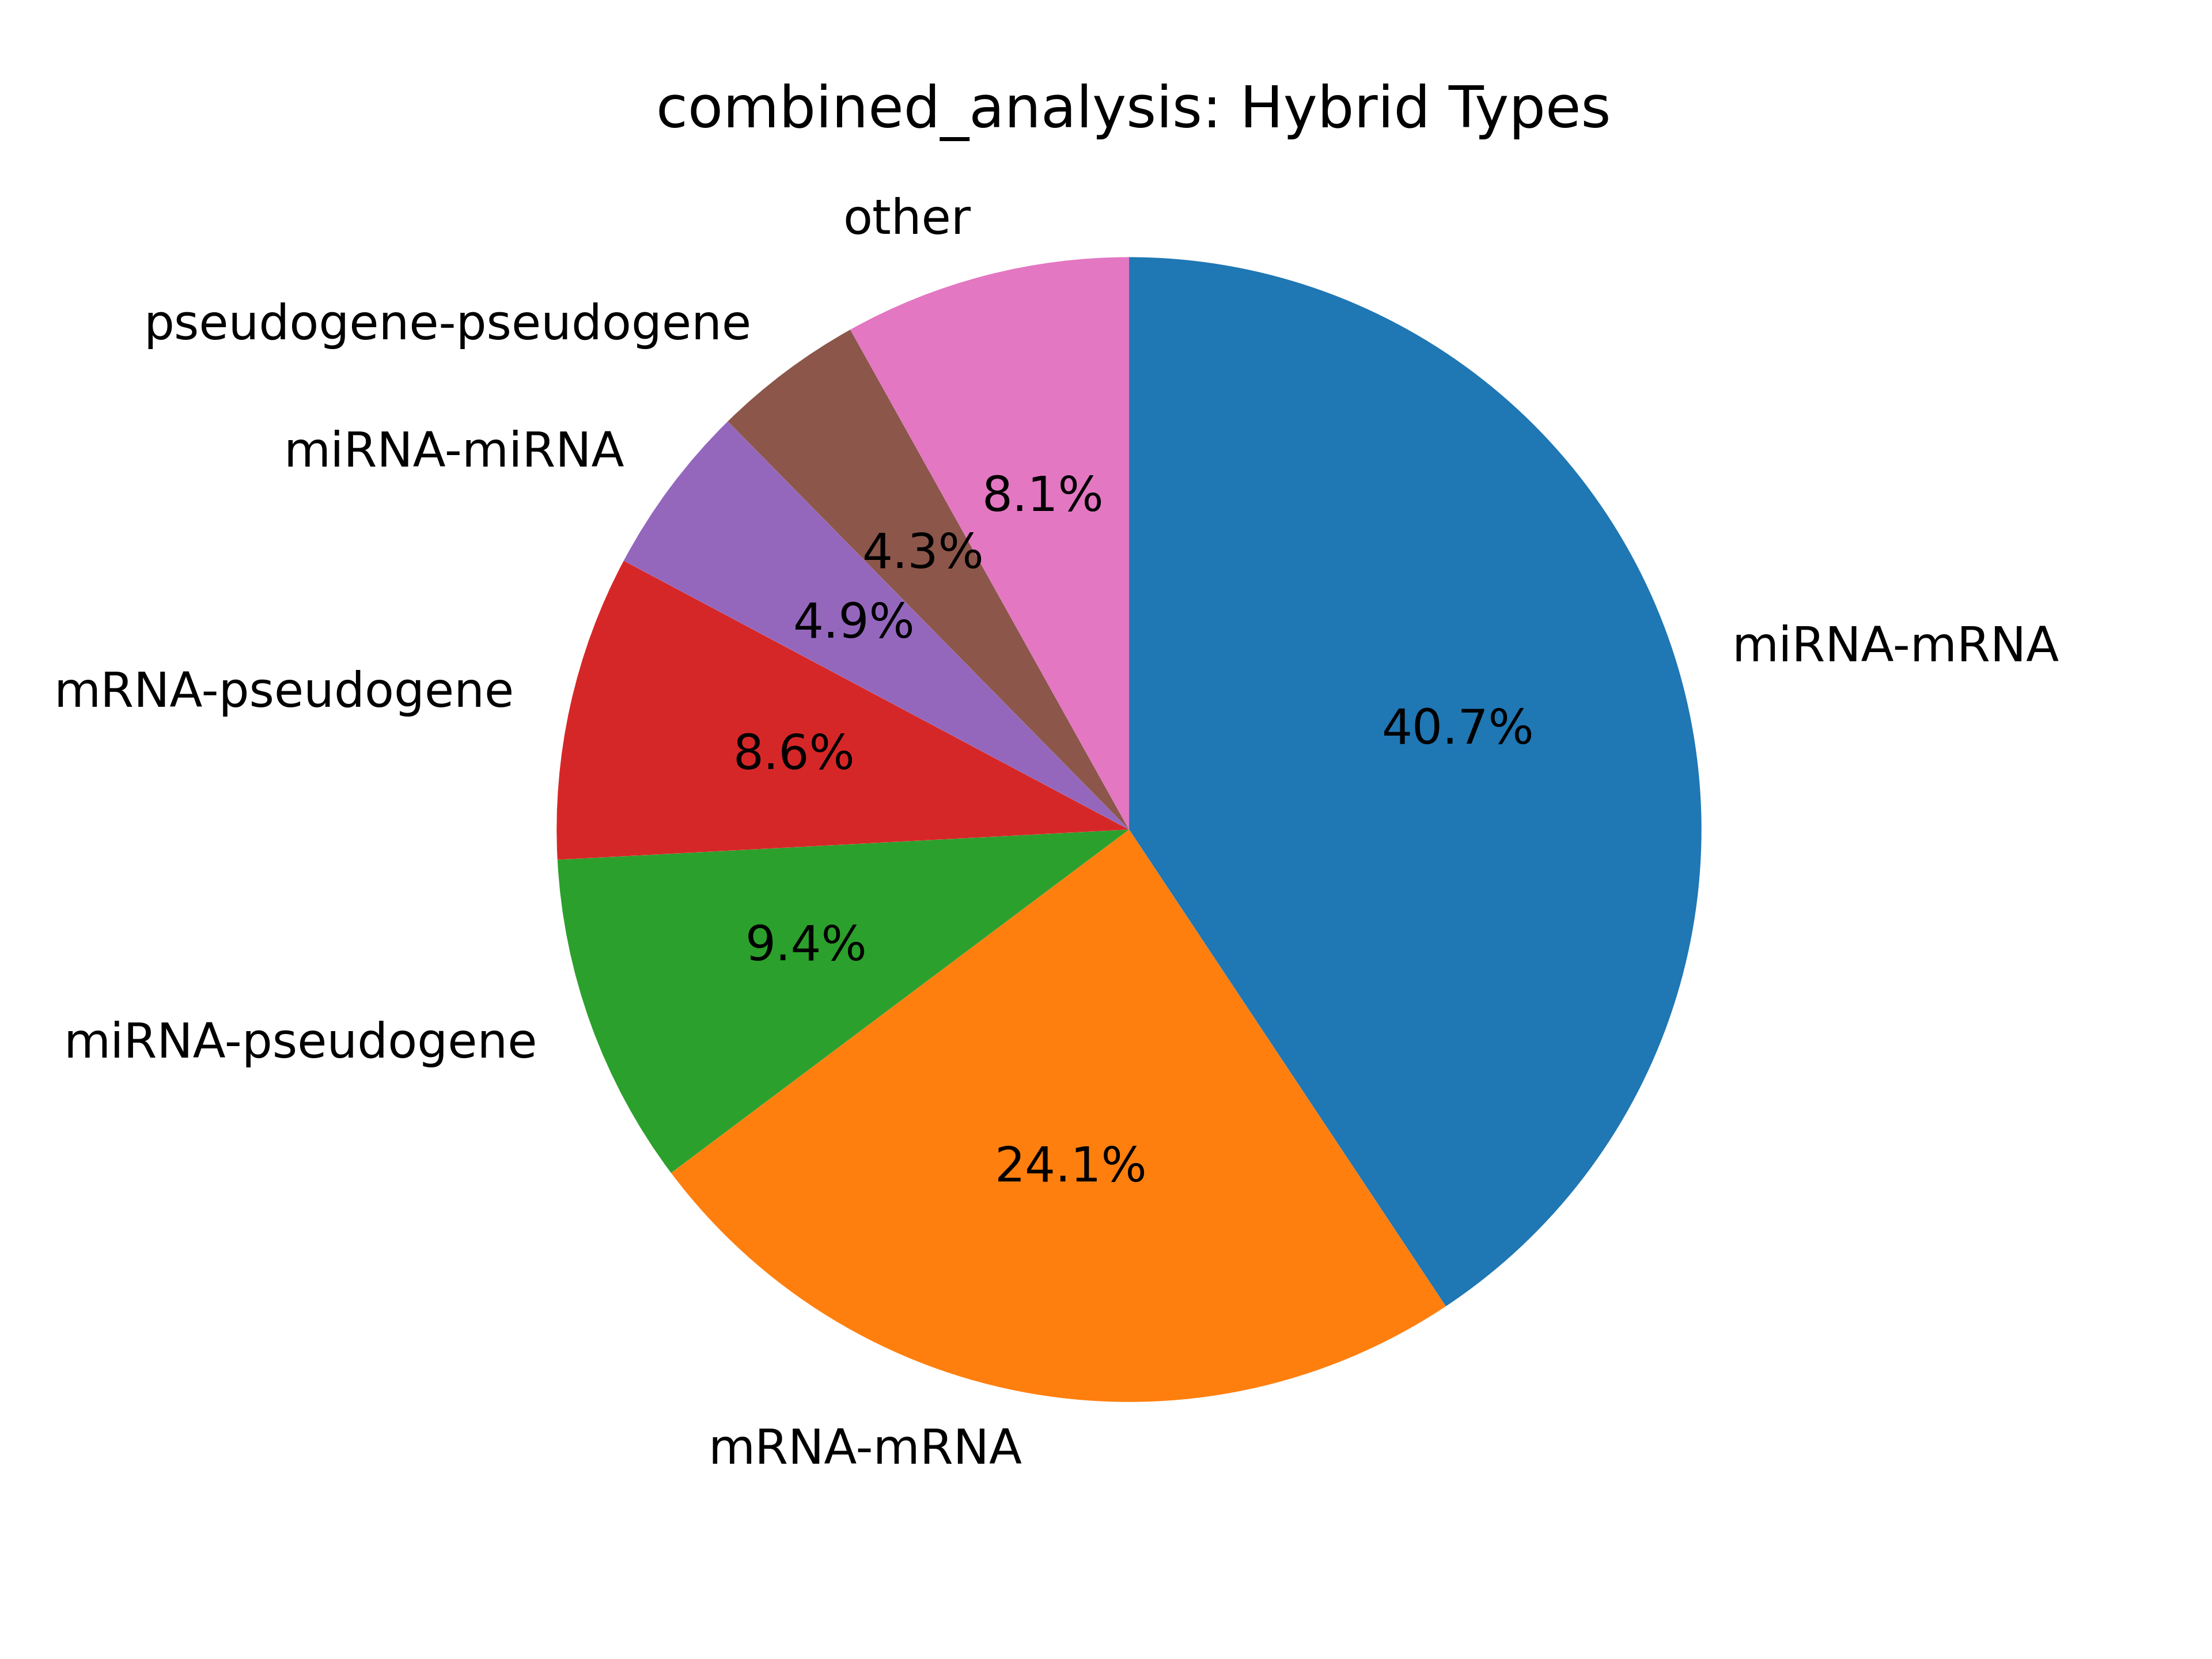

The data file committed next to this chart (first rows):
hybrid_type, count
miRNA-mRNA, 2209222
mRNA-mRNA, 1308772
miRNA-pseudogene, 510636
mRNA-pseudogene, 468435
miRNA-miRNA, 263617
pseudogene-pseudogene, 231954
kshv-miRNA-mRNA, 66578
miRNA-pr-tr, 55668
mRNA-tRNA, 39193
mRNA-pr-tr, 36363
pseudogene-tRNA, 24564
miRNA-tRNA, 19178
kshv-miRNA-pseudogene, 18088
miRNA-mitoch-rRNA, 17281
miRNA-kshv-miRNA, 17235
miRNA-miscRNA, 14856
miRNA-snRNA, 12690
pr-tr-pseudogene, 12174
pr-tr-pr-tr, 11075
mRNA-miscRNA, 10934
mRNA-mitoch-rRNA, 9681
miscRNA-pseudogene, 7841
mitoch-rRNA-pseudogene, 7150
miRNA-snoRNA, 6909
miRNA-lincRNA, 6552
mRNA-snRNA, 6281
pseudogene-snRNA, 5509
lincRNA-mRNA, 5202
mRNA-snoRNA, 5176
pseudogene-snoRNA, 3829
snoRNA-snoRNA, 2893
lincRNA-pseudogene, 1998
kshv-miRNA-pr-tr, 1778
mitoch-rRNA-mitoch-rRNA, 1697
miscRNA-miscRNA, 1628
snRNA-snRNA, 952
kshv-miRNA-tRNA, 946
pr-tr-tRNA, 859
kshv-miRNA-kshv-miRNA, 731
tRNA-tRNA, 693
kshv-miRNA-snRNA, 620
mitoch-rRNA-tRNA, 581
lincRNA-pr-tr, 470
miscRNA-pr-tr, 418
kshv-miRNA-mitoch-rRNA, 373
lincRNA-lincRNA, 366
mitoch-rRNA-pr-tr, 299
kshv-miRNA-miscRNA, 296
pr-tr-snoRNA, 213
kshv-miRNA-lincRNA, 190
miscRNA-mitoch-rRNA, 183
snRNA-tRNA, 171
kshv-miRNA-snoRNA, 163
miscRNA-tRNA, 162
pr-tr-snRNA, 145
snRNA-snoRNA, 132
miscRNA-snRNA, 119
mitoch-rRNA-snRNA, 111
lincRNA-tRNA, 110
snoRNA-tRNA, 107
... 12 more rows
